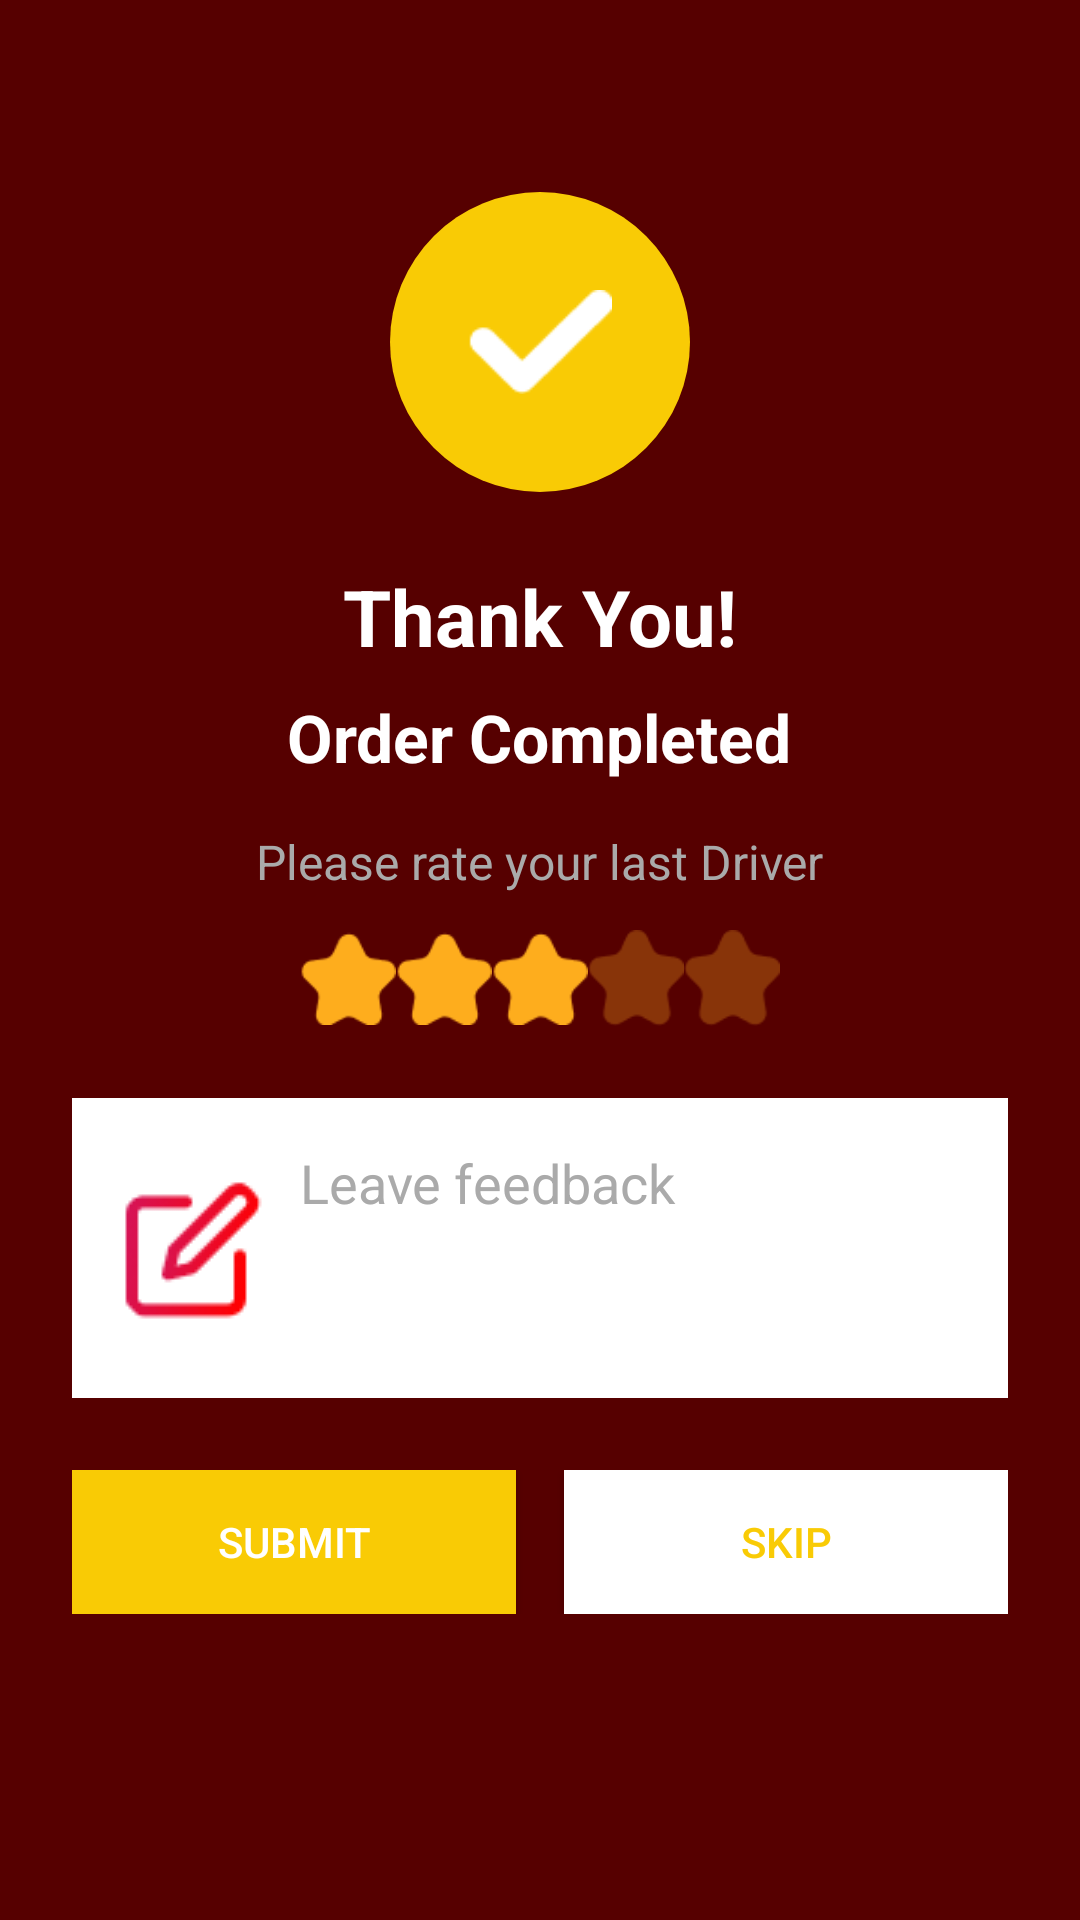

Write the Android layout XML for this screen, with the resource values it uses.
<!-- AndroidManifest.xml: application theme Theme.Food_APP -->
<!-- res/layout/finish_order.xml -->
<?xml version="1.0" encoding="utf-8"?>
<ScrollView xmlns:android="http://schemas.android.com/apk/res/android"
    xmlns:app="http://schemas.android.com/apk/res-auto"
    android:layout_width="match_parent"
    android:layout_height="match_parent"
    android:background="@color/mehroon"
    android:padding="24dp">

    <LinearLayout
        android:layout_width="match_parent"
        android:layout_height="wrap_content"
        android:orientation="vertical"
        android:gravity="center_horizontal"
        android:paddingTop="40dp">

        
        <FrameLayout
            android:layout_width="100dp"
            android:layout_height="100dp"
            android:background="@drawable/circle_red"
            android:layout_gravity="center">

            <ImageView
                android:layout_width="48dp"
                android:layout_height="48dp"
                android:src="@drawable/tik"
                android:layout_gravity="center" />
        </FrameLayout>

        
        <TextView
            android:id="@+id/thank_you_text"
            android:layout_width="wrap_content"
            android:layout_height="wrap_content"
            android:text="Thank You!"
            android:textSize="26sp"
            android:textStyle="bold"
            android:layout_marginTop="24dp"
            android:textColor="@android:color/white" />

        
        <TextView
            android:id="@+id/order_text"
            android:layout_width="wrap_content"
            android:layout_height="wrap_content"
            android:text="Order Completed"
            android:textSize="22sp"
            android:textStyle="bold"
            android:layout_marginTop="8dp"
            android:textColor="@android:color/white" />

        
        <TextView
            android:id="@+id/rate_prompt"
            android:layout_width="wrap_content"
            android:layout_height="wrap_content"
            android:text="Please rate your last Driver"
            android:textSize="16sp"
            android:layout_marginTop="16dp"
            android:textColor="@android:color/darker_gray" />

        
        <LinearLayout
            android:id="@+id/star_rating"
            android:layout_width="wrap_content"
            android:layout_height="wrap_content"
            android:orientation="horizontal"
            android:layout_marginTop="12dp">

            <ImageView
                android:layout_width="32dp"
                android:layout_height="32dp"
                android:src="@drawable/ic_star_filled" />
            <ImageView
                android:layout_width="32dp"
                android:layout_height="32dp"
                android:src="@drawable/ic_star_filled" />
            <ImageView
                android:layout_width="32dp"
                android:layout_height="32dp"
                android:src="@drawable/ic_star_filled" />
            <ImageView
                android:layout_width="32dp"
                android:layout_height="32dp"
                android:src="@drawable/ic_star_outline" />
            <ImageView
                android:layout_width="32dp"
                android:layout_height="32dp"
                android:src="@drawable/ic_star_outline" />
        </LinearLayout>

        
        <EditText
            android:id="@+id/feedback_input"
            android:layout_width="match_parent"
            android:layout_height="100dp"
            android:hint="Leave feedback"
            android:layout_marginTop="24dp"
            android:background="@color/white"
            android:padding="16dp"
            android:drawableStart="@drawable/feedback"
            android:drawablePadding="12dp"
            android:gravity="top|start"
            android:inputType="textMultiLine"
            android:textColorHint="@android:color/darker_gray" />

        
        <LinearLayout
            android:layout_width="match_parent"
            android:layout_height="wrap_content"
            android:layout_marginTop="24dp"
            android:orientation="horizontal"
            android:weightSum="2">

            <Button
                android:id="@+id/submit_button"
                android:layout_width="0dp"
                android:layout_height="48dp"
                android:layout_weight="1"
                android:text="Submit"
                android:textColor="@color/white"
                android:background="@color/yellow" />

            <Space
                android:layout_width="16dp"
                android:layout_height="match_parent" />

            <Button
                android:id="@+id/skip_button"
                android:layout_width="0dp"
                android:layout_height="48dp"
                android:layout_weight="1"
                android:text="Skip"
                android:textColor="@color/yellow"
                android:background="@color/white"/>
        </LinearLayout>

    </LinearLayout>
</ScrollView>
<!-- resources referenced by this layout -->
<resources>
  <color name="mehroon">#560000</color>
  <color name="white">#FFFFFFFF</color>
  <color name="yellow">#f9cb05</color>
  <!-- drawable circle_red (drawable) -->
  <?xml version="1.0" encoding="utf-8"?>
  <shape xmlns:android="http://schemas.android.com/apk/res/android" android:shape="oval">
      <solid android:color="@color/yellow" />
  </shape>
  <!-- drawable feedback: png bitmap (drawable, 2603 bytes) -->
  <!-- drawable ic_star_filled: png bitmap (drawable, 674 bytes) -->
  <!-- drawable ic_star_outline: png bitmap (drawable, 670 bytes) -->
  <!-- drawable tik: png bitmap (drawable, 532 bytes) -->
  <style name="Theme.Food_APP" parent="Base.Theme.Food_APP" />
  <style name="Base.Theme.Food_APP" parent="Theme.Material3.DayNight.NoActionBar">
          
          
      </style>
</resources>
